Image classification data set "dataset_raw" (ics-uplb/ay2023-2024-2nd-sem-cmsc190-sp2-ihvergara on GitHub). Class labels (6): bacterial leaf blight, brown spot, healthy, leaf blast, leaf scald, narrow brown spot.

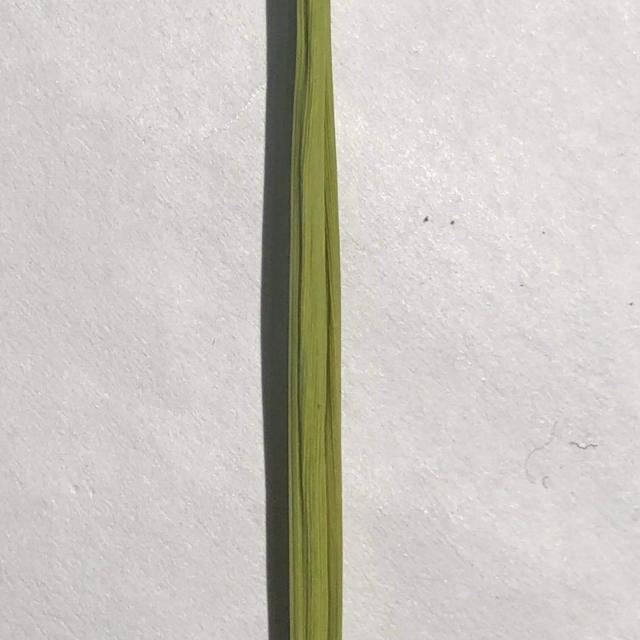
Label: healthy

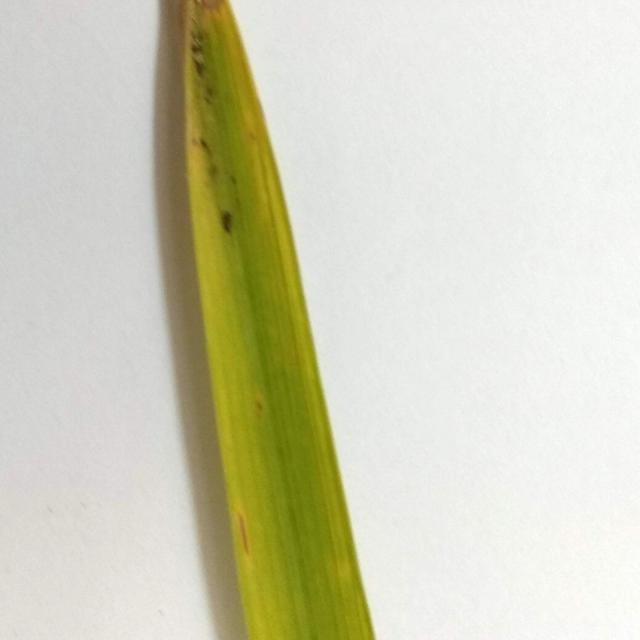
Label: brown spot

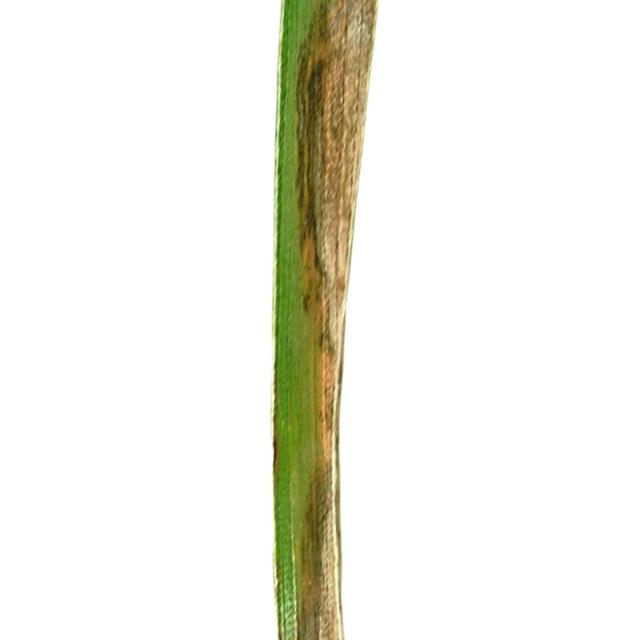
Label: leaf scald

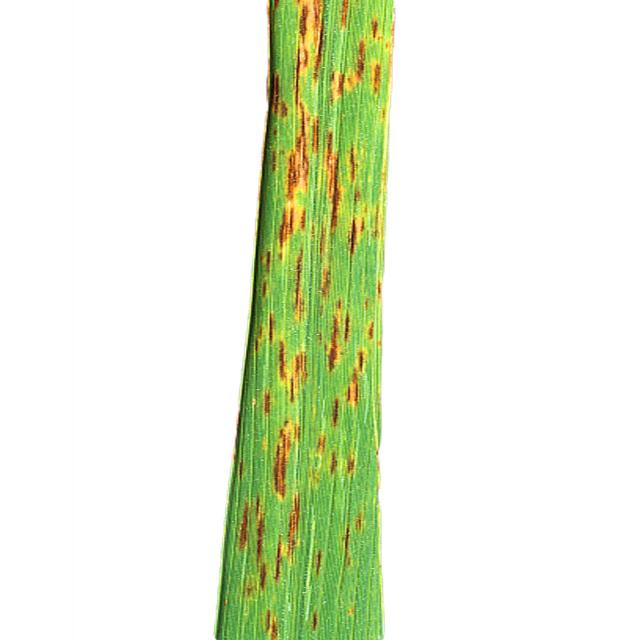
Label: narrow brown spot

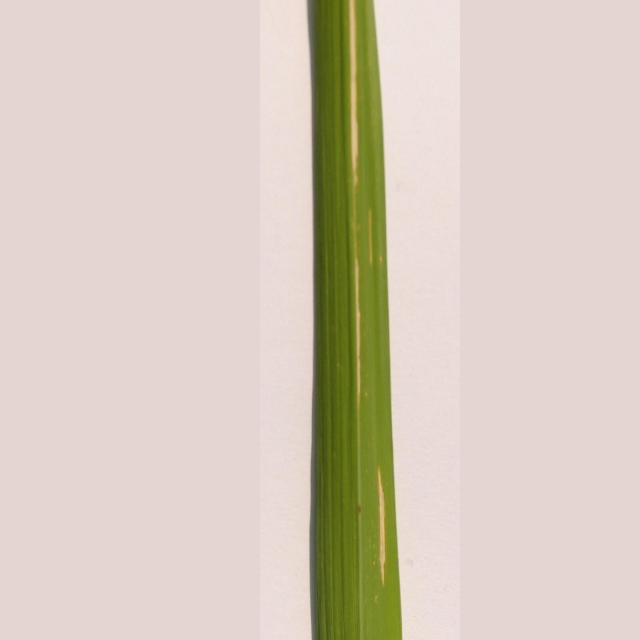
Label: bacterial leaf blight

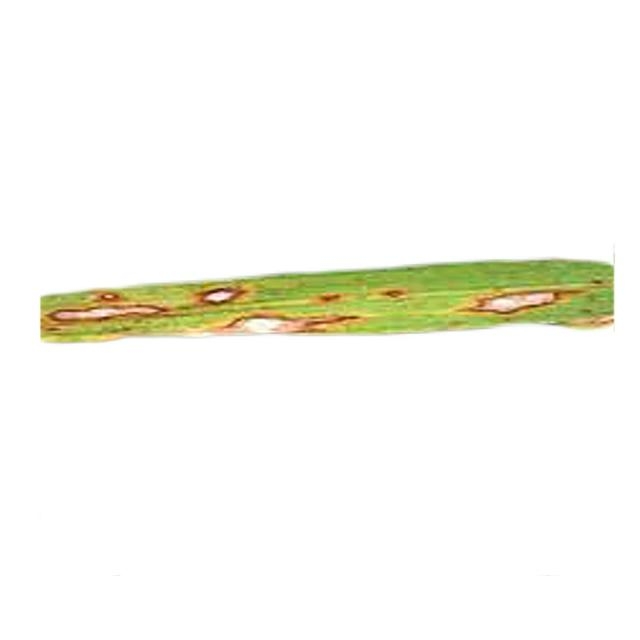
Label: leaf blast
